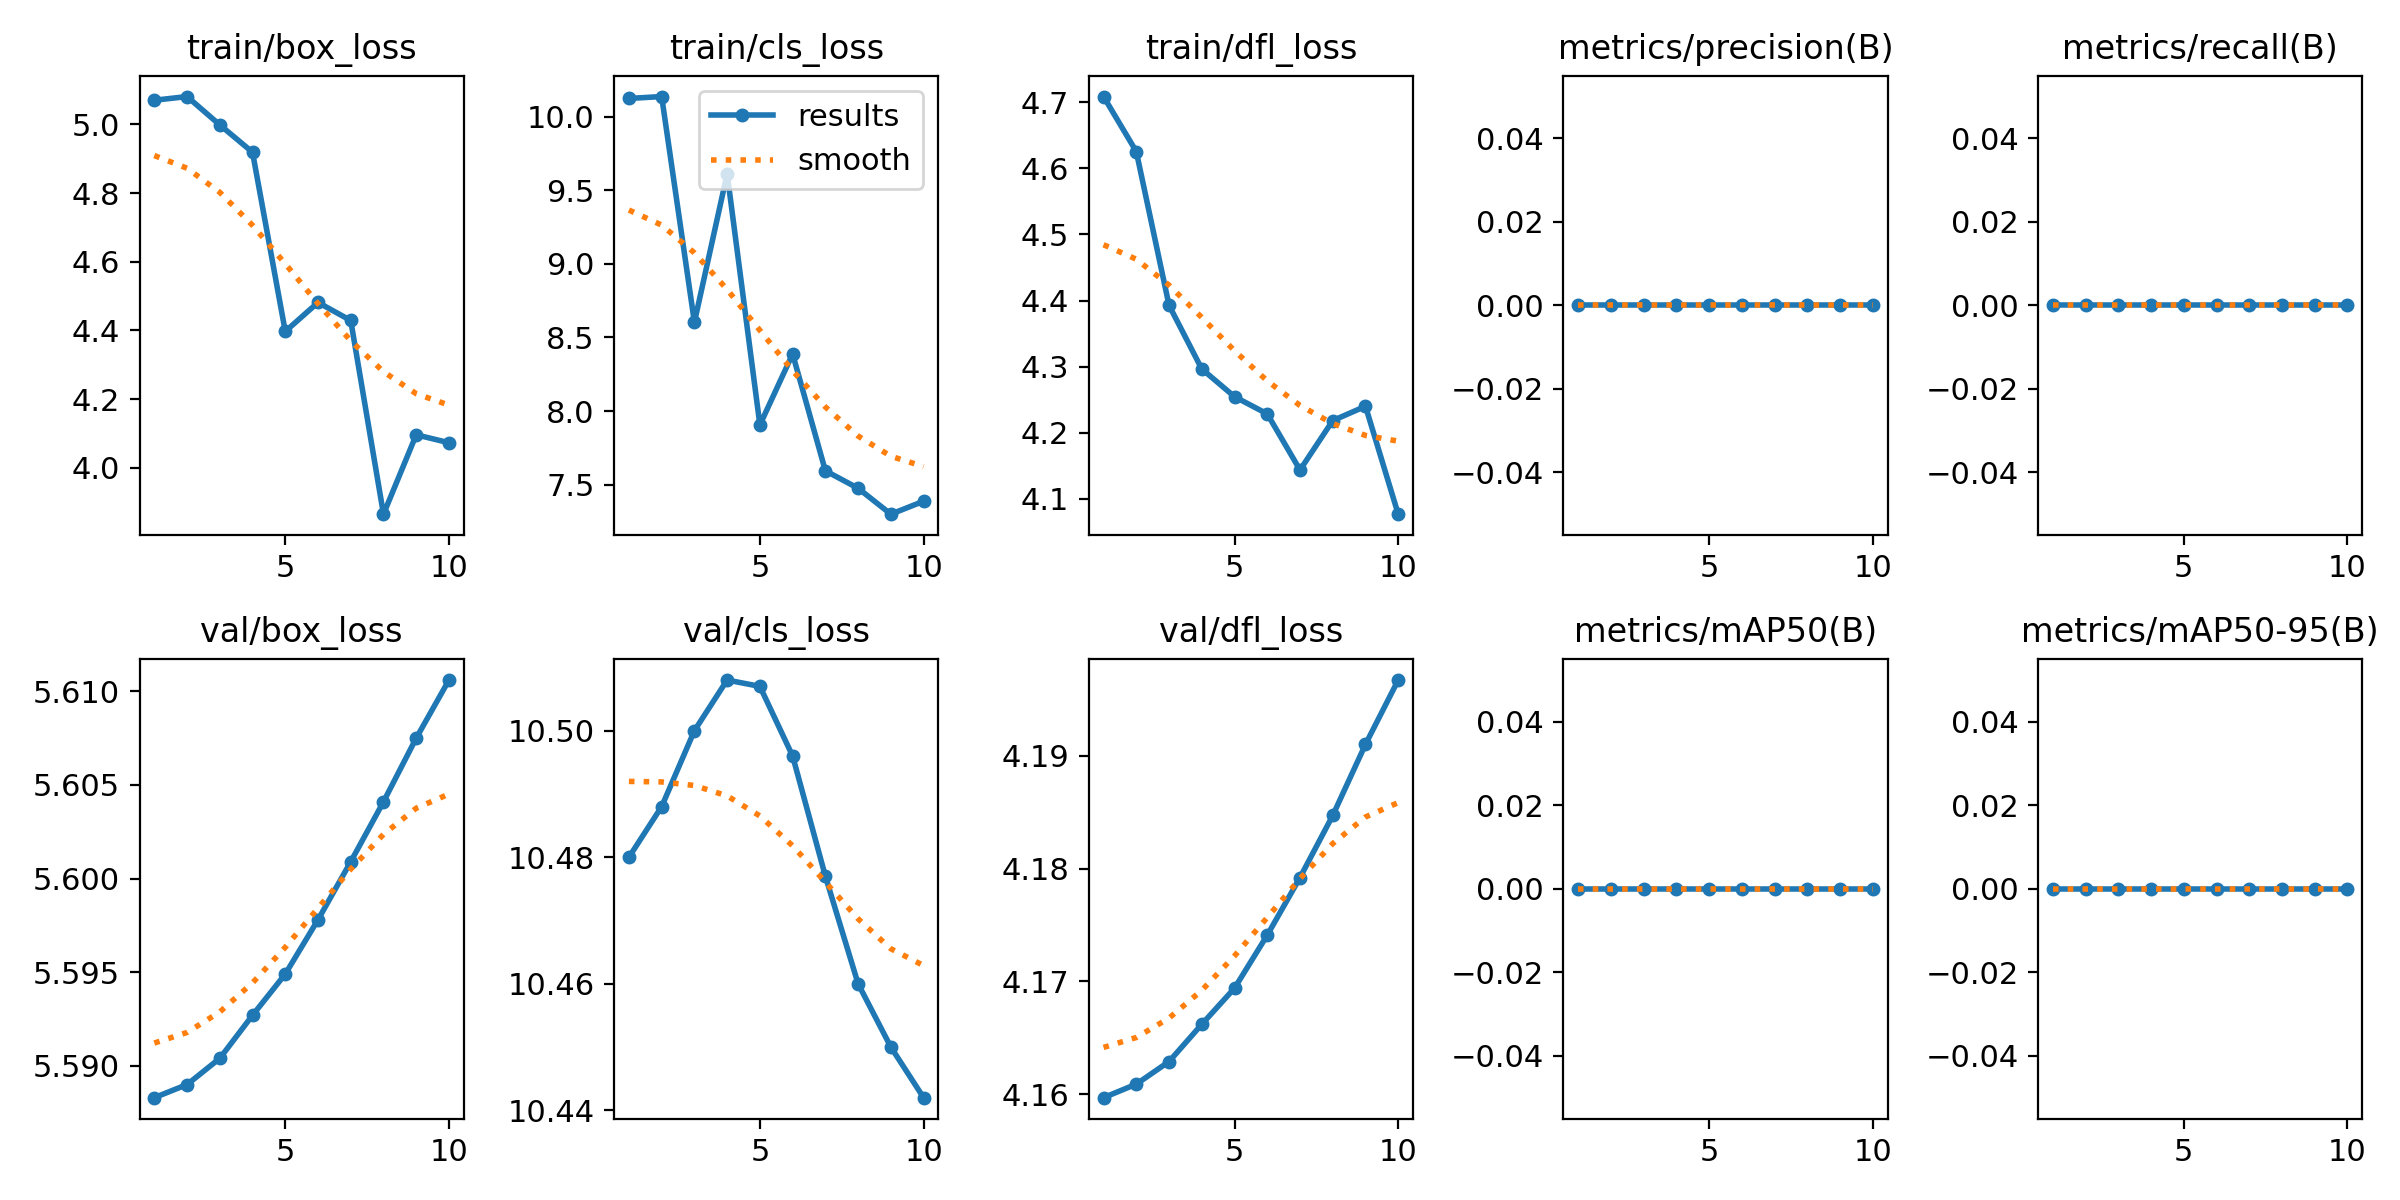

The data file committed next to this chart (first rows):
epoch, train/box_loss, train/cls_loss, train/dfl_loss, metrics/precision(B), metrics/recall(B), metrics/mAP50(B), metrics/mAP50-95(B), val/box_loss, val/cls_loss, val/dfl_loss, lr/pg0, lr/pg1, lr/pg2
1, 5.07, 10.12, 4.709, 0, 0, 0, 0, 5.588, 10.48, 4.16, 6e-05, 6e-05, 6e-05
2, 5.081, 10.14, 4.625, 0, 0, 0, 0, 5.589, 10.49, 4.161, 0.0001261, 0.0001261, 0.0001261
3, 4.998, 8.603, 4.393, 0, 0, 0, 0, 5.59, 10.5, 4.163, 0.0001764, 0.0001764, 0.0001764
4, 4.919, 9.612, 4.296, 0, 0, 0, 0, 5.593, 10.51, 4.166, 0.0002109, 0.0002109, 0.0002109
5, 4.397, 7.906, 4.254, 0, 0, 0, 0, 5.595, 10.51, 4.169, 0.0002295, 0.0002295, 0.0002295
6, 4.481, 8.387, 4.228, 0, 0, 0, 0, 5.598, 10.5, 4.174, 0.0002323, 0.0002323, 0.0002323
7, 4.429, 7.595, 4.144, 0, 0, 0, 0, 5.601, 10.48, 4.179, 0.0002192, 0.0002192, 0.0002192
8, 3.865, 7.476, 4.218, 0, 0, 0, 0, 5.604, 10.46, 4.185, 0.0001903, 0.0001903, 0.0001903
9, 4.096, 7.3, 4.24, 0, 0, 0, 0, 5.607, 10.45, 4.191, 0.0001456, 0.0001456, 0.0001456
10, 4.073, 7.388, 4.077, 0, 0, 0, 0, 5.611, 10.44, 4.197, 8.502e-05, 8.502e-05, 8.502e-05
